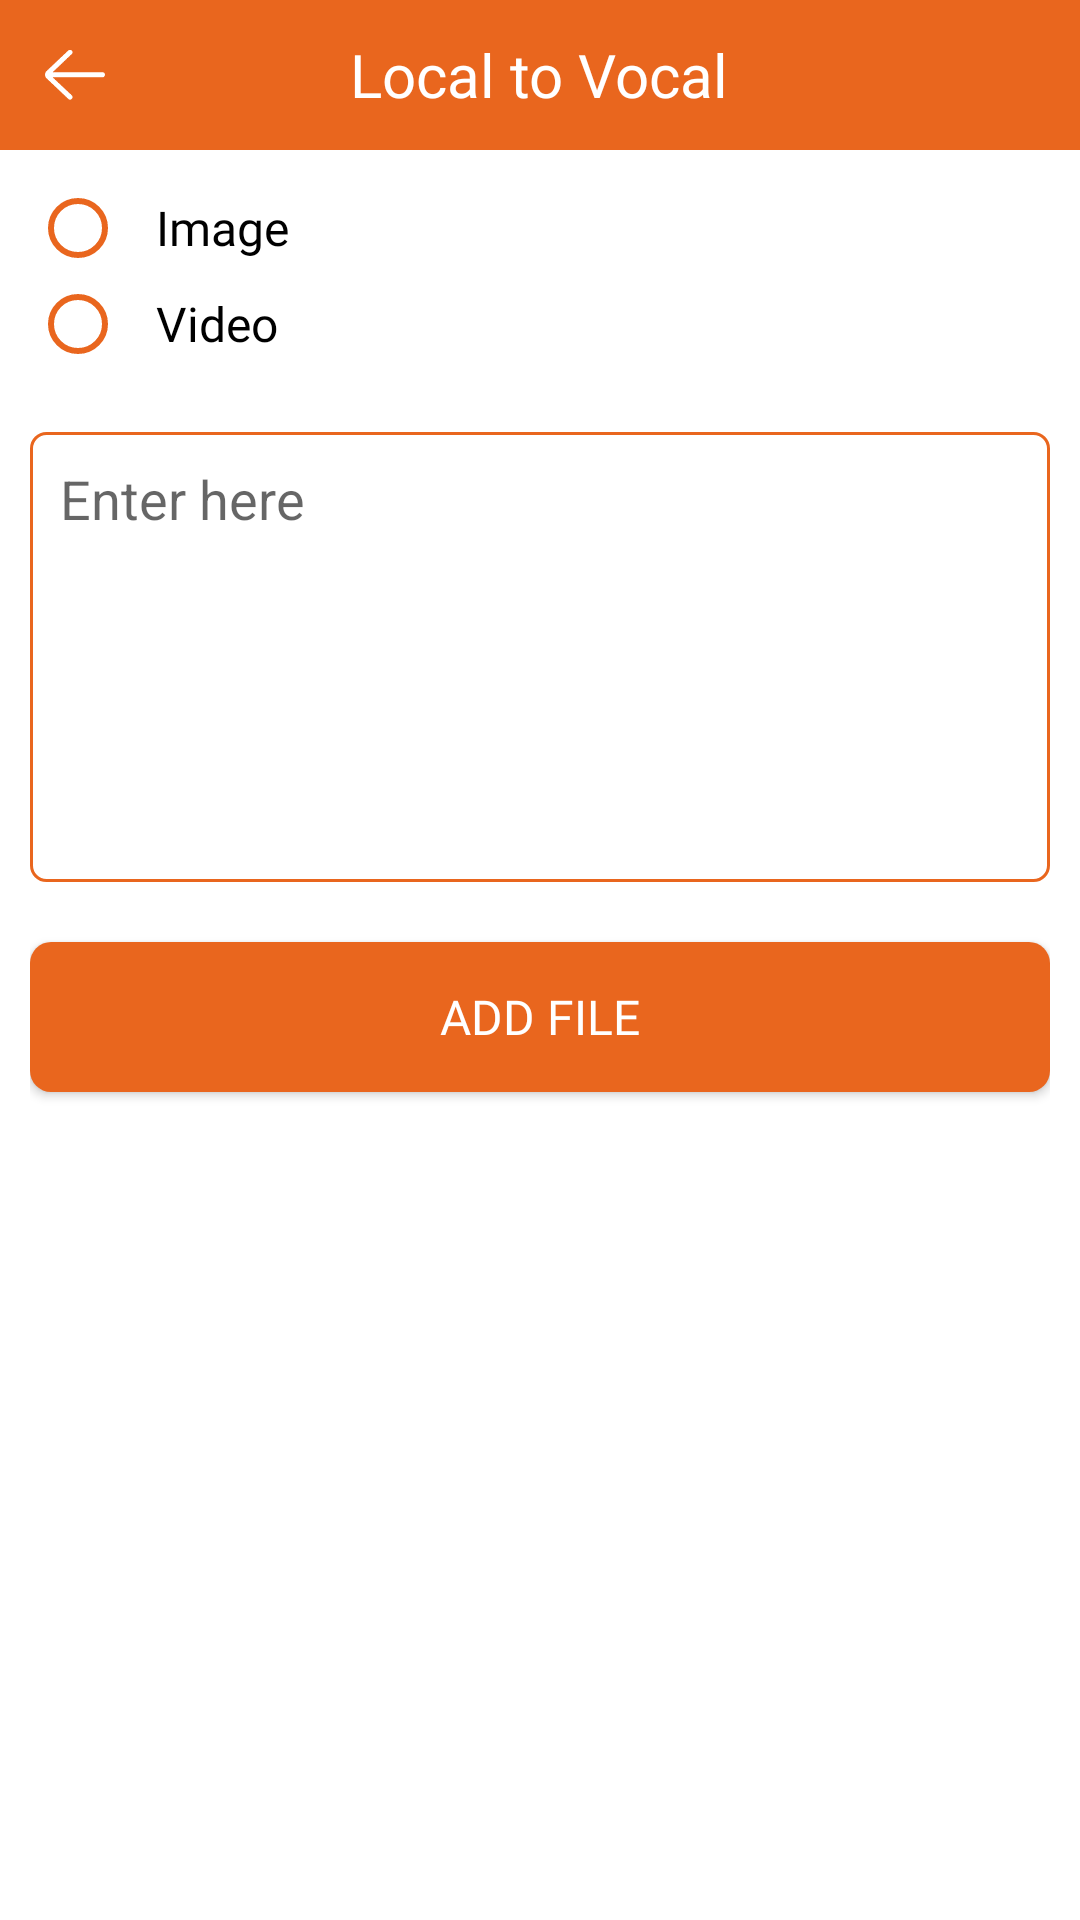

Android layout source for this screen:
<!-- AndroidManifest.xml: application theme AppTheme -->
<!-- res/layout/activity_upload_file.xml -->
<?xml version="1.0" encoding="utf-8"?>
<RelativeLayout xmlns:android="http://schemas.android.com/apk/res/android"
    xmlns:app="http://schemas.android.com/apk/res-auto"
    xmlns:tools="http://schemas.android.com/tools"
    android:layout_width="match_parent"
    android:layout_height="match_parent"
    android:background="@color/white"
    tools:context=".Activities.UploadFileActivity">


    <RelativeLayout
        android:id="@+id/rel"
        android:layout_width="match_parent"
        android:layout_height="50dp"
        android:background="@color/colorPrimary">

        <TextView
            android:layout_width="wrap_content"
            android:layout_height="wrap_content"
            android:layout_centerInParent="true"
            android:fontFamily="@font/pacifico_regular"
            android:text="@string/local_to_vocal"
            android:textColor="@color/white"
            android:textSize="20sp" />


        <ImageView
            android:id="@+id/back"
            android:layout_width="50dp"
            android:layout_height="50dp"
            android:padding="15dp"
            android:src="@drawable/back" />

    </RelativeLayout>


    <LinearLayout
        android:layout_width="match_parent"
        android:layout_height="wrap_content"
        android:layout_below="@id/rel"
        android:orientation="vertical"
        android:padding="10dp">


        <RadioGroup
            android:id="@+id/radioGroup"
            android:layout_width="match_parent"
            android:layout_height="wrap_content">

            <RadioButton
                android:id="@+id/radioImage"
                android:layout_width="wrap_content"
                android:layout_height="wrap_content"
                android:buttonTint="@color/colorPrimary"
                android:fontFamily="@font/os_semibold"
                android:paddingStart="10dp"
                android:text="Image"
                android:textSize="16sp" />


            <RadioButton
                android:id="@+id/radioVideo"
                android:layout_width="wrap_content"
                android:layout_height="wrap_content"
                android:buttonTint="@color/colorPrimary"
                android:fontFamily="@font/os_semibold"
                android:paddingStart="10dp"
                android:text="Video"
                android:textSize="16sp" />
        </RadioGroup>


        <EditText
            android:id="@+id/etDescription"
            android:layout_width="match_parent"
            android:layout_height="150dp"
            android:layout_marginTop="20dp"
            android:hint="Enter here"
            android:padding="10dp"
            android:gravity="start"
            android:background="@drawable/or_boundary"/>





        <RelativeLayout
            android:id="@+id/lottie"
            android:layout_width="match_parent"
            android:layout_height="match_parent"
            android:background="@color/white"
            android:visibility="gone">


            <TextView
                android:layout_width="wrap_content"
                android:layout_height="wrap_content"

                android:layout_centerHorizontal="true"
                android:layout_marginStart="10dp"
                android:layout_marginTop="10dp"
                android:layout_marginEnd="10dp"
                android:fontFamily="@font/pacifico_regular"
                android:text="@string/file_selected"
                android:textAlignment="center"
                android:textColor="@color/black"
                android:textSize="22sp" />

            <com.airbnb.lottie.LottieAnimationView
                android:id="@+id/animationView"
                android:layout_width="match_parent"
                android:layout_height="200dp"
                android:layout_centerInParent="true"
                app:lottie_autoPlay="true"
                app:lottie_fileName="thumbsup.json"
                app:lottie_loop="true" />

        </RelativeLayout>


        <Button
            android:id="@+id/btnADD"
            android:layout_width="match_parent"
            android:layout_height="50dp"
            android:layout_marginTop="20dp"
            android:layout_marginBottom="10dp"
            android:background="@drawable/btnupload"
            android:fontFamily="@font/os_semibold"
            android:text="ADD FILE"
            android:textColor="@color/white"
            android:textSize="16sp" />


    </LinearLayout>

</RelativeLayout>
<!-- resources referenced by this layout -->
<resources>
  <color name="black">#000000</color>
  <color name="colorPrimary">#E9661E</color>
  <color name="white">#FFFFFF</color>
  <!-- drawable back: png bitmap (drawable, 4052 bytes) -->
  <!-- drawable btnupload (drawable) -->
  <?xml version="1.0" encoding="utf-8"?>
  <shape xmlns:android="http://schemas.android.com/apk/res/android"
      android:shape="rectangle">
  
      <solid
          android:color="@color/colorPrimary"/>
  
      <corners
          android:radius="7dp"/>
  
  </shape>
  <!-- drawable or_boundary (drawable) -->
  <?xml version="1.0" encoding="utf-8"?>
  <shape xmlns:android="http://schemas.android.com/apk/res/android"
      android:shape="rectangle">
  
  
      <corners android:radius="5dp" />
  
      <stroke
          android:width="1dp"
          android:color="@color/colorPrimary" />
  
  </shape>
  <string name="file_selected">File Selected</string>
  <string name="local_to_vocal">Local to Vocal</string>
  <style name="AppTheme" parent="Theme.AppCompat.Light.NoActionBar">
          
          <item name="colorPrimary">#E9661E</item>
          <item name="colorPrimaryDark">#E9661E</item>
          <item name="colorAccent">#E9661E</item>
      </style>
</resources>
